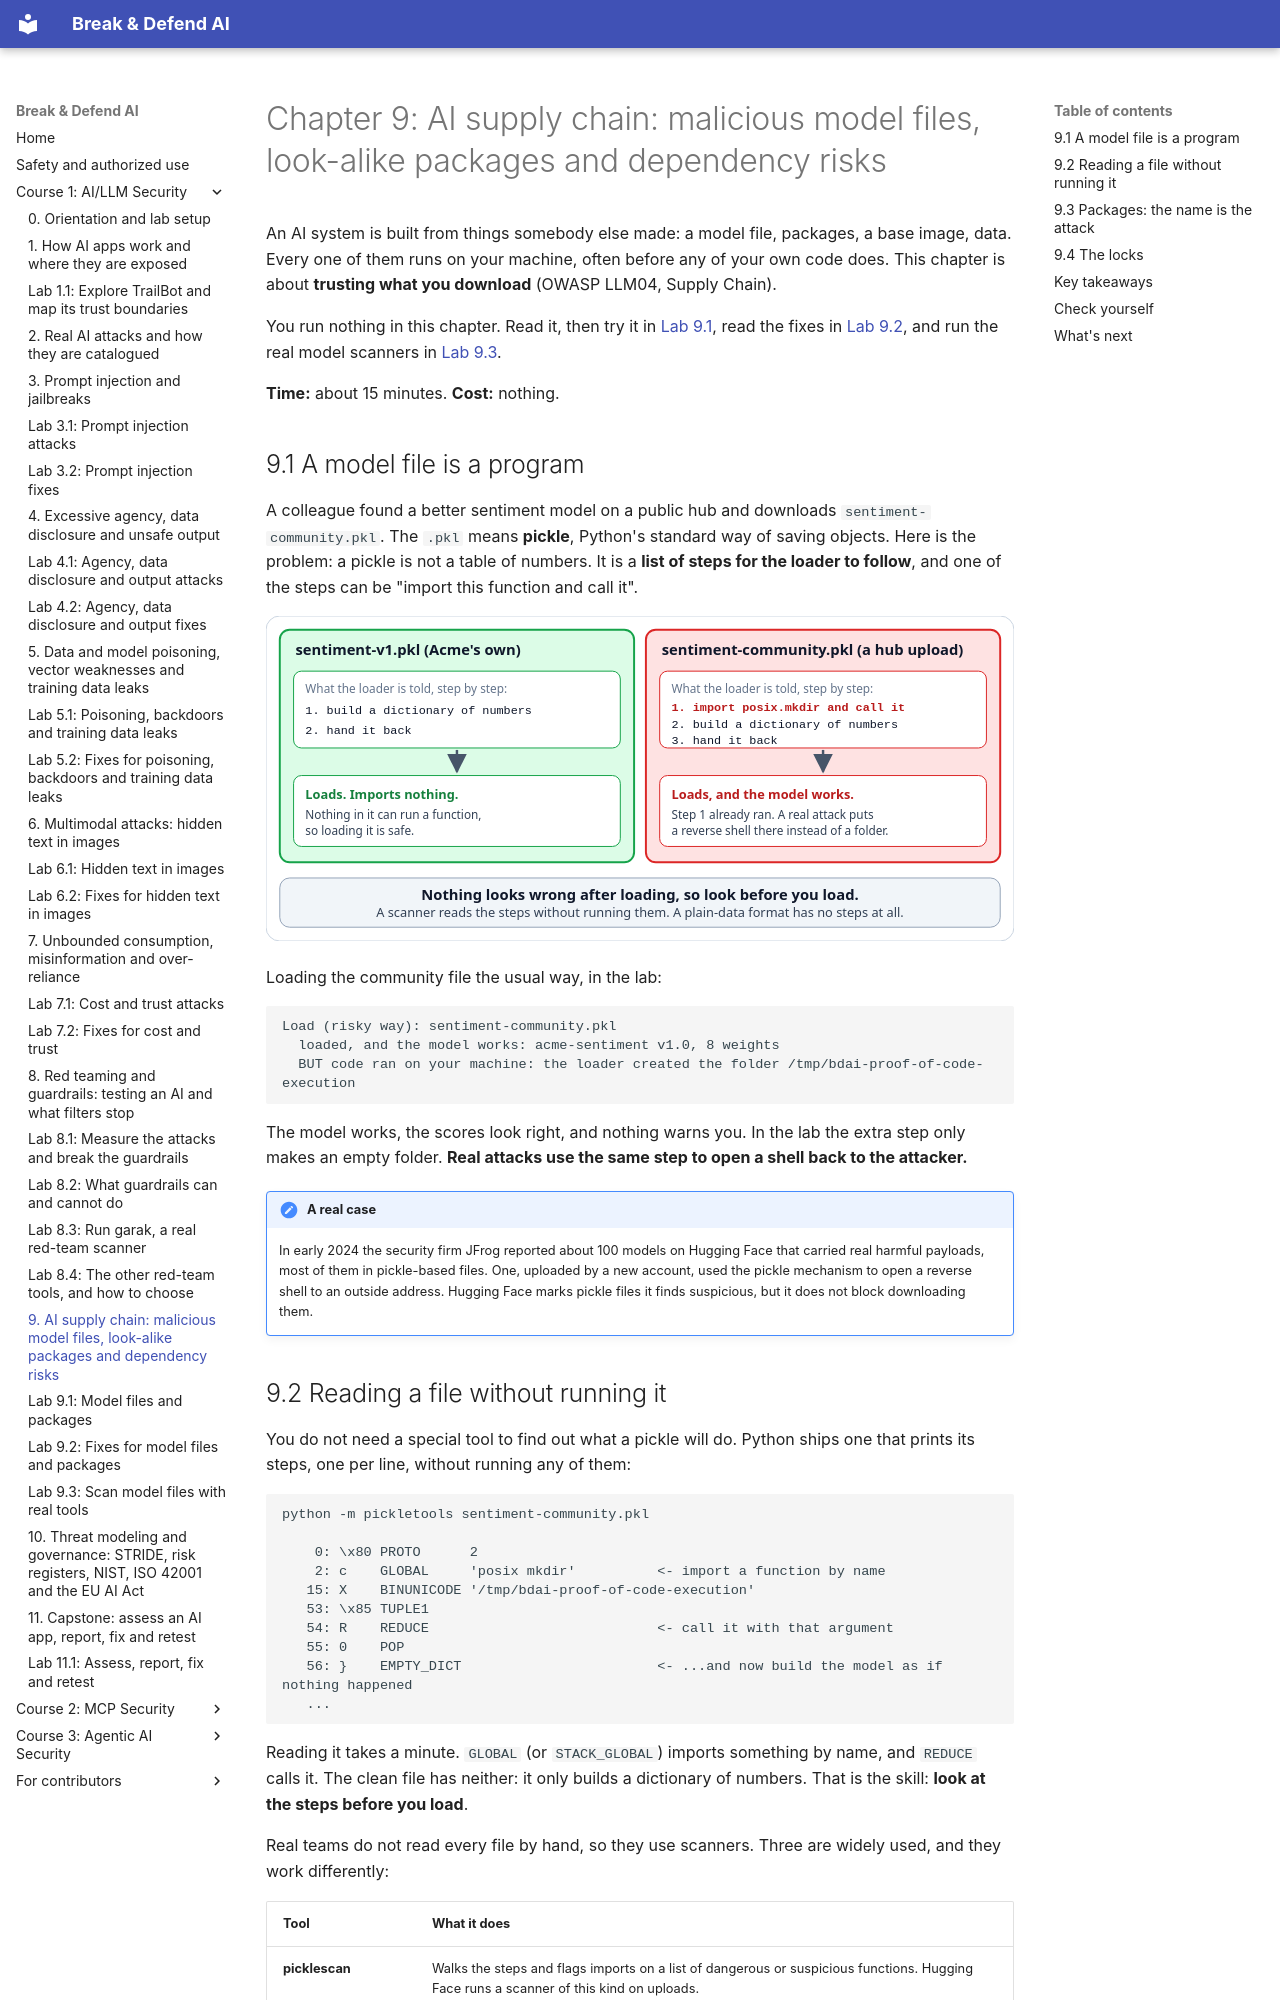

repository: mridulsg/break-and-defend-ai · page: c1/ch09-ai-supply-chain/index.html · generator: mkdocs

# Chapter 9: AI supply chain: malicious model files, look-alike packages and dependency risks

An AI system is built from things somebody else made: a model file, packages, a base image, data. Every one of them runs on your machine, often before any of your own code does. This chapter is about **trusting what you download** (OWASP LLM04, Supply Chain).

You run nothing in this chapter. Read it, then try it in [Lab 9.1](lab-9-1-model-files-and-packages.md), read the fixes in [Lab 9.2](lab-9-2-fixes.md), and run the real model scanners in [Lab 9.3](lab-9-3-scan-with-real-tools.md).

**Time:** about 15 minutes. **Cost:** nothing.

## 9.1 A model file is a program

A colleague found a better sentiment model on a public hub and downloads `sentiment-community.pkl`. The `.pkl` means **pickle**, Python's standard way of saving objects. Here is the problem: a pickle is not a table of numbers. It is a **list of steps for the loader to follow**, and one of the steps can be "import this function and call it".

![Two pickle files that look the same: one builds numbers and nothing else, the other first imports an operating-system function and calls it](../assets/diagrams/c9-model-file.svg)

Loading the community file the usual way, in the lab:

```
Load (risky way): sentiment-community.pkl
  loaded, and the model works: acme-sentiment v1.0, 8 weights
  BUT code ran on your machine: the loader created the folder /tmp/bdai-proof-of-code-execution
```

The model works, the scores look right, and nothing warns you. In the lab the extra step only makes an empty folder. **Real attacks use the same step to open a shell back to the attacker.**

!!! note "A real case"
    In early 2024 the security firm JFrog reported about 100 models on Hugging Face that carried real harmful payloads, most of them in pickle-based files. One, uploaded by a new account, used the pickle mechanism to open a reverse shell to an outside address. Hugging Face marks pickle files it finds suspicious, but it does not block downloading them.
